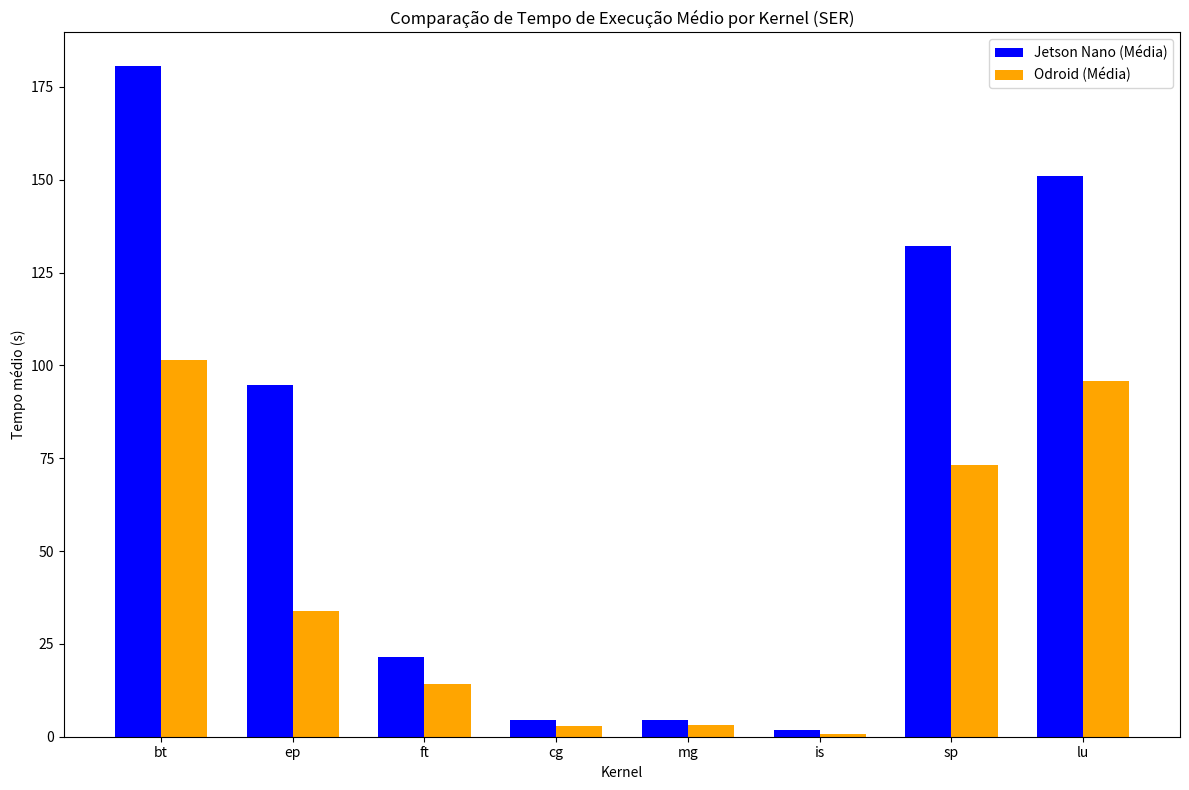

Recreate this plot in Python.
import numpy as np
import matplotlib.pyplot as plt

kernels = ['bt', 'ep', 'ft', 'cg', 'mg', 'is', 'sp', 'lu']

jetson_nano_times = {
    'bt': [182.05, 178.69, 180.17, 181.60],
    'ep': [95.02, 94.79, 94.56, 94.78],
    'ft': [21.23, 21.55, 21.30, 21.43],
    'cg': [4.46, 4.38, 4.48, 4.45],
    'mg': [4.32, 4.52, 4.45, 4.32],
    'is': [1.92, 1.97, 1.95, 1.92],
    'sp': [132.08, 131.99, 131.80, 132.53],
    'lu': [150.85, 151.71, 151.64, 150.23]
}

odroid_times = {
    'bt': [101.47, 101.52, 101.73, 101.51],
    'ep': [33.99, 33.95, 33.94, 33.94],
    'ft': [14.09, 14.41, 14.12, 14.12],
    'cg': [2.99, 3.05, 2.99, 2.99],
    'mg': [3.23, 3.25, 3.21, 3.22],
    'is': [0.64, 0.64, 0.64, 0.64],
    'sp': [73.24, 72.71, 72.52, 74.58],
    'lu': [95.50, 95.19, 96.90, 95.92]
}

def calculate_mean(times):
    return np.mean(times)

jetson_nano_means = {key: calculate_mean(value) for key, value in jetson_nano_times.items()}
odroid_means = {key: calculate_mean(value) for key, value in odroid_times.items()}

kernels = list(jetson_nano_means.keys())

jetson_nano_means_values = list(jetson_nano_means.values())
odroid_means_values = list(odroid_means.values())

bar_width = 0.35

index = np.arange(len(kernels))

fig, ax = plt.subplots(figsize=(12, 8))

bar1 = ax.bar(index - bar_width / 2, jetson_nano_means_values, bar_width, label='Jetson Nano (Média)', color='blue')
bar2 = ax.bar(index + bar_width / 2, odroid_means_values, bar_width, label='Odroid (Média)', color='orange')

ax.set_xlabel('Kernel')
ax.set_ylabel('Tempo médio (s)')
ax.set_title('Comparação de Tempo de Execução Médio por Kernel (SER)')
ax.set_xticks(index)
ax.set_xticklabels(kernels)
ax.legend()

plt.tight_layout()
plt.show()
